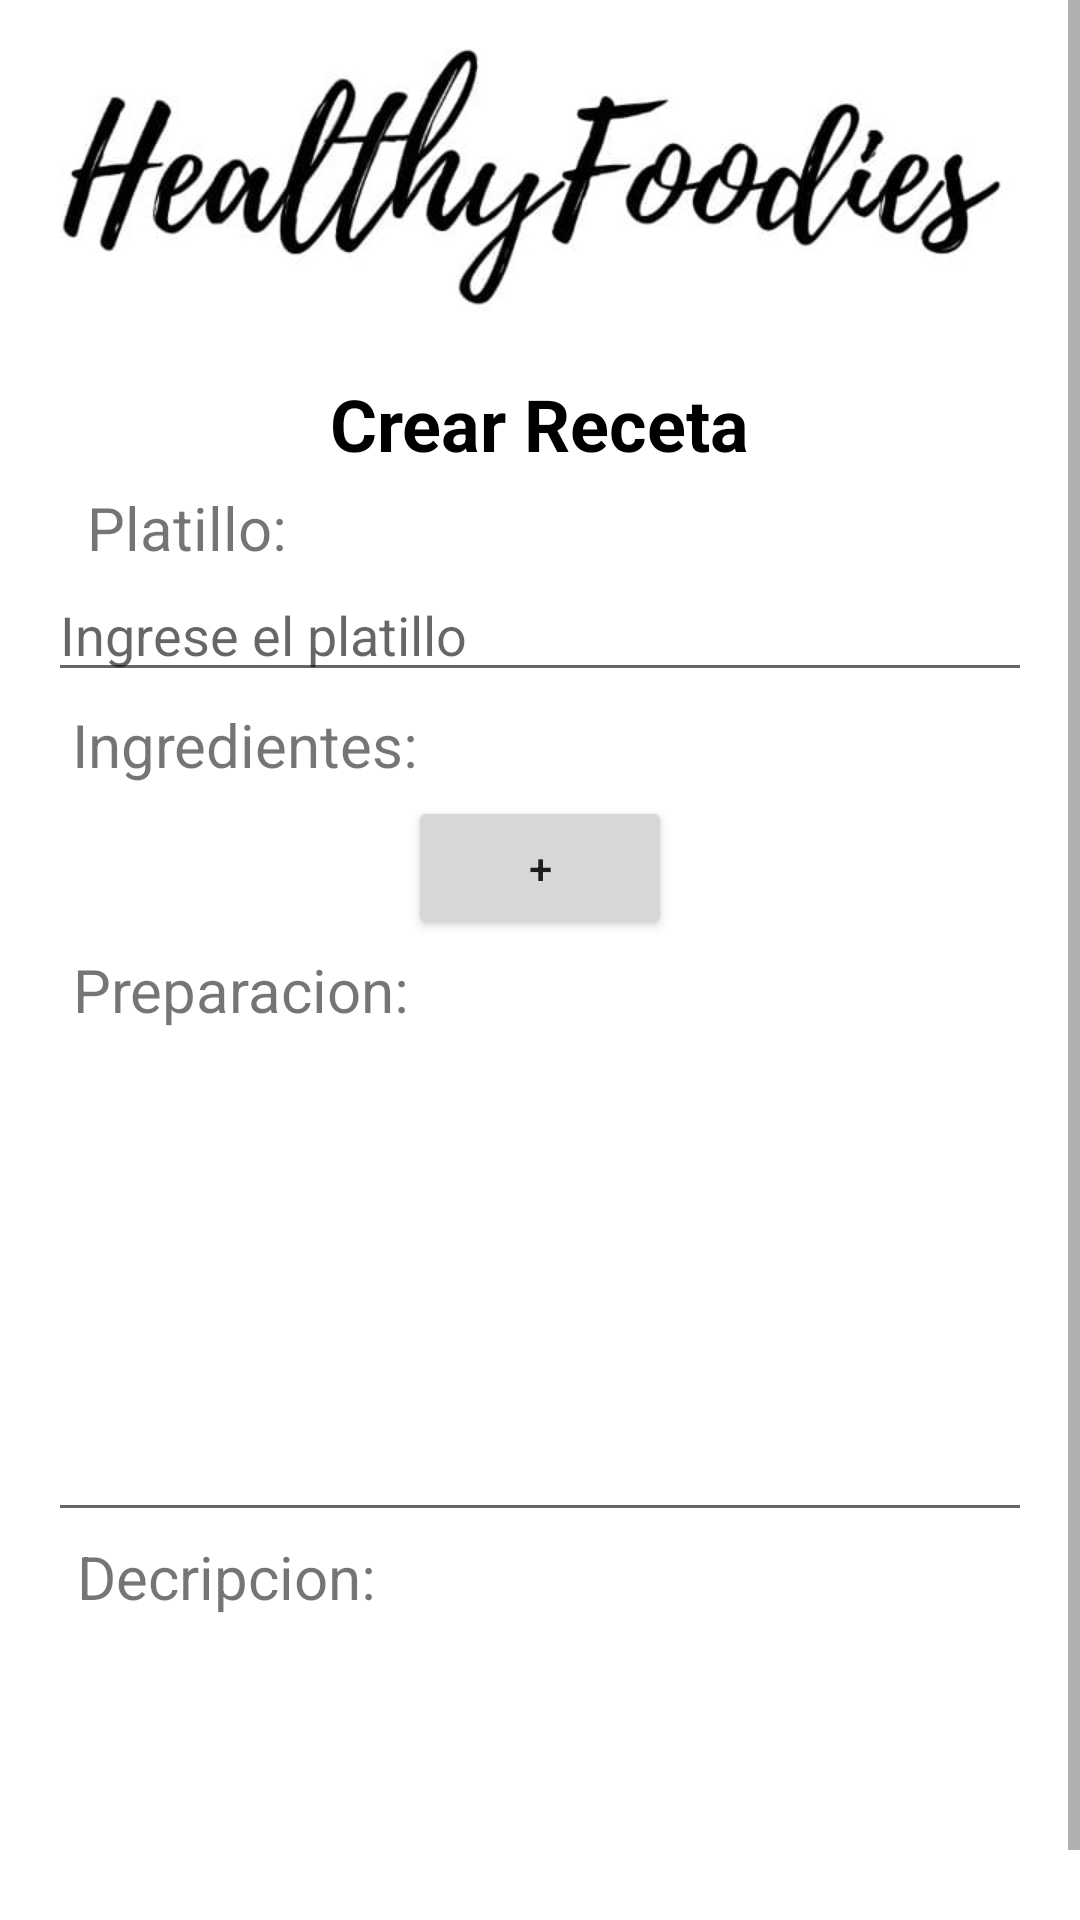

Layout XML and referenced resources for this Android screen:
<!-- AndroidManifest.xml: application theme Theme.ProyectoHealtyFoodies -->
<!-- res/layout/activity_crear_receta.xml -->
<?xml version="1.0" encoding="utf-8"?>
<ScrollView xmlns:android="http://schemas.android.com/apk/res/android"
    xmlns:app="http://schemas.android.com/apk/res-auto"
    xmlns:tools="http://schemas.android.com/tools"
    android:layout_height="match_parent"
    android:layout_width="match_parent">

    <androidx.constraintlayout.widget.ConstraintLayout

        android:layout_width="match_parent"
        android:layout_height="wrap_content"
        tools:context=".CrearReceta">

        <ImageView
            android:id="@+id/logo"
            android:layout_width="wrap_content"
            android:layout_height="120dp"
            android:background="@color/white"
            android:src = "@drawable/logo"
            app:layout_constraintHorizontal_bias="0.5"
            app:layout_constraintVertical_bias="0"
            app:layout_constraintBottom_toBottomOf="parent"
            app:layout_constraintEnd_toEndOf="parent"
            app:layout_constraintStart_toStartOf="parent"
            app:layout_constraintTop_toTopOf="parent" />

        <TextView
            android:id="@+id/txtlog"
            android:layout_width="wrap_content"
            android:layout_height="wrap_content"
            android:text="Crear Receta"
            android:textColor="#000000"
            android:textSize="24sp"
            android:textStyle="bold"
            app:layout_constraintBottom_toBottomOf="parent"
            app:layout_constraintEnd_toEndOf="parent"
            app:layout_constraintStart_toStartOf="parent"
            app:layout_constraintTop_toBottomOf="@id/logo"
            app:layout_constraintVertical_bias="0.01" />
        <TextView
            android:id="@+id/txt2"
            android:layout_width="wrap_content"
            android:layout_height="wrap_content"
            android:text="Platillo: "
            app:layout_constraintBottom_toBottomOf="parent"
            app:layout_constraintEnd_toEndOf="parent"
            app:layout_constraintStart_toStartOf="parent"
            app:layout_constraintTop_toBottomOf="@id/txtlog"
            app:layout_constraintVertical_bias="0.01"
            app:layout_constraintHorizontal_bias="0.1"
            android:textSize="20sp"
            />

        <EditText
            android:id="@+id/cajaPlatillo"
            android:layout_width="0dp"
            android:layout_height="wrap_content"
            android:layout_marginStart="16dp"
            android:layout_marginEnd="16dp"
            android:hint="Ingrese el platillo"
            app:layout_constraintBottom_toBottomOf="parent"
            app:layout_constraintEnd_toEndOf="parent"
            app:layout_constraintStart_toStartOf="parent"
            app:layout_constraintTop_toBottomOf="@id/txt2"
            app:layout_constraintVertical_bias="0" />
        <TextView
            android:id="@+id/txt3"
            android:layout_width="wrap_content"
            android:layout_height="wrap_content"
            android:text="Ingredientes: "
            app:layout_constraintBottom_toBottomOf="parent"
            app:layout_constraintEnd_toEndOf="parent"
            app:layout_constraintStart_toStartOf="parent"
            app:layout_constraintTop_toBottomOf="@id/cajaPlatillo"
            app:layout_constraintVertical_bias="0.01"
            app:layout_constraintHorizontal_bias="0.1"
            android:textSize="20sp"
            />
        <Button
            android:id="@+id/btnIngredientes"
            android:layout_width="wrap_content"
            android:layout_height="wrap_content"
            android:text="+"
            app:layout_constraintBottom_toBottomOf="parent"
            app:layout_constraintEnd_toEndOf="parent"
            app:layout_constraintStart_toStartOf="parent"
            app:layout_constraintTop_toBottomOf="@id/txt3"
            app:layout_constraintVertical_bias="0.01"
            />
        <TextView
            android:id="@+id/txt4"
            android:layout_width="wrap_content"
            android:layout_height="wrap_content"
            android:text="Preparacion: "
            app:layout_constraintBottom_toBottomOf="parent"
            app:layout_constraintEnd_toEndOf="parent"
            app:layout_constraintStart_toStartOf="parent"
            app:layout_constraintTop_toBottomOf="@id/btnIngredientes"
            app:layout_constraintVertical_bias="0.01"
            app:layout_constraintHorizontal_bias="0.1"
            android:textSize="20sp"
            />
        <com.google.android.material.textfield.TextInputEditText
            android:id="@+id/areaPreparacion"
            android:layout_width="0dp"
            android:layout_height="wrap_content"
            android:inputType="textMultiLine"
            android:lines="7"
            android:layout_marginStart="16dp"
            android:layout_marginEnd="16dp"
            app:layout_constraintEnd_toEndOf="parent"
            app:layout_constraintStart_toStartOf="parent"
            app:layout_constraintTop_toBottomOf="@id/txt4"
            app:layout_constraintBottom_toBottomOf="parent"
            app:layout_constraintVertical_bias="0"
            android:overScrollMode="always"
            android:scrollbars="vertical"
            android:scrollbarStyle="insideInset"
            />
        <TextView
            android:id="@+id/txt5"
            android:layout_width="wrap_content"
            android:layout_height="wrap_content"
            android:text="Decripcion: "
            app:layout_constraintBottom_toBottomOf="parent"
            app:layout_constraintEnd_toEndOf="parent"
            app:layout_constraintStart_toStartOf="parent"
            app:layout_constraintTop_toBottomOf="@id/areaPreparacion"
            app:layout_constraintVertical_bias="0.01"
            app:layout_constraintHorizontal_bias="0.1"
            android:textSize="20sp"
            />
        <com.google.android.material.textfield.TextInputEditText
            android:id="@+id/areaDescripcion"
            android:layout_width="0dp"
            android:layout_height="wrap_content"
            android:inputType="textMultiLine"
            android:lines="5"
            android:layout_marginStart="16dp"
            android:layout_marginEnd="16dp"
            app:layout_constraintEnd_toEndOf="parent"
            app:layout_constraintStart_toStartOf="parent"
            app:layout_constraintTop_toBottomOf="@id/txt5"
            app:layout_constraintBottom_toBottomOf="parent"
            app:layout_constraintVertical_bias="0"
            android:overScrollMode="always"
            android:scrollbars="vertical"
            android:scrollbarStyle="insideInset"
            />
    </androidx.constraintlayout.widget.ConstraintLayout>
</ScrollView>
<!-- resources referenced by this layout -->
<resources>
  <!-- drawable logo: png bitmap (drawable-v24, 51677 bytes) -->
  <style name="Theme.ProyectoHealtyFoodies" parent="Theme.MaterialComponents.DayNight.DarkActionBar">
          
          <item name="colorPrimary">@color/purple_500</item>
          <item name="colorPrimaryVariant">@color/purple_700</item>
          <item name="colorOnPrimary">@color/white</item>
          
          <item name="colorSecondary">@color/teal_200</item>
          <item name="colorSecondaryVariant">@color/teal_700</item>
          <item name="colorOnSecondary">@color/black</item>
          
          <item name="android:statusBarColor" tools:targetApi="l">?attr/colorPrimaryVariant</item>
          
      </style>
  <!-- not gathered from this repository: default colours our renderer supplied (Android Studio template values) -->
  <color name="purple_500">#FF6200EE</color>
  <color name="purple_700">#FF3700B3</color>
  <color name="teal_200">#FF03DAC5</color>
  <color name="teal_700">#FF018786</color>
  <color name="black">#FF000000</color>
  <color name="white">#FFFFFFFF</color>
</resources>
